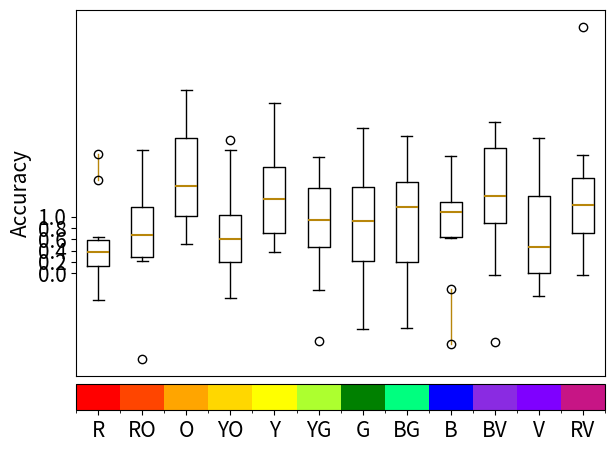

The matplotlib source for this figure: (Note: this script raises an exception after producing the figure.)
import numpy as np
import matplotlib
import matplotlib.pyplot as plt
import matplotlib.colors as mcolors
from matplotlib.cm import ScalarMappable


matplotlib.rc('font', **{'size': 15})

HEX_VALUES = ["ff0000", "ff4500", "ffa500", "ffd700", "ffff00", "adff2f", "008000", "00ff7f", "0000ff", "8a2be2",
              "7f00ff", "c71585"]

CONTRAST_VALUES = [1.050, 1.100, 1.200, 1.300, 1.500]
CONTRAST_NAMES = ['[1.001, 1.05)', '[1.05, 1.1)', '[1.1, 1.2)', '[1.2, 1.3)', '[1.3, 1.5)']


def visualize_hex_contrasts(hca_runs, save_path):
    hca_runs = np.array(hca_runs).transpose((1, 0, 2))
    markers = ['o', '^', 's', '+', '*']
    linestyles = ['-', '--', ':', '-.', (0, (3, 1, 1, 1, 1, 1))]
    colors = ['darkgoldenrod', 'green', 'firebrick', 'dodgerblue', 'purple']

    num_colors = len(HEX_VALUES)
    color_wheel = [mcolors.hex2color('#' + hex_val) for hex_val in HEX_VALUES]

    # Create a custom colormap using the color wheel
    cmap = mcolors.ListedColormap(color_wheel)
    bounds = np.arange(num_colors + 1)
    norm = mcolors.BoundaryNorm(bounds, cmap.N)

    # Plot each curve for different contrast levels
    for i, contrast_value in enumerate(CONTRAST_NAMES):
        # Create a figure and axis
        fig, ax = plt.subplots()

        flierprops = dict(marker=markers[i], linestyle=linestyles[i], color=colors[i])
        medianprops = dict(linewidth=1.5, color=colors[i])
        plt.boxplot(hca_runs[i], flierprops=flierprops, medianprops=medianprops)

        colorbar = ax.figure.colorbar(ScalarMappable(cmap=cmap, norm=norm), ax=ax, orientation='horizontal',
                fraction=0.1, pad=0.02)
        colorbar.set_ticks(np.arange(num_colors) + 0.5)
        colorbar.set_ticklabels(['R', 'RO', 'O', 'YO', 'Y', 'YG', 'G', 'BG', 'B', 'BV', 'V', 'RV'])
        plt.xticks([])
        plt.yticks([0.0, 0.2, 0.4, 0.6, 0.8, 1.0])
        plt.ylabel('Accuracy')

        box = ax.get_position()
        ax.set_position([box.x0, box.y0, box.width * 0.8, box.height])

        # plt.legend(title='Bg-Fg contrast diff.', loc='center left', bbox_to_anchor=(1, 0.5))
        plt.tight_layout()
        plt.savefig(save_path + '_' + str(i) + '.png', bbox_inches='tight')


if __name__ == '__main__':
    c1 = np.random.normal(size=(10, 12), loc=1, scale=1.00)
    c2 = np.random.normal(size=(10, 12), loc=4, scale=0.5)
    c3 = np.random.normal(size=(10, 12), loc=8, scale=1.75)
    c4 = np.random.normal(size=(10, 12), loc=15, scale=1.5)
    c5 = np.random.normal(size=(10, 12), loc=20, scale=0.75)
    data = np.array([c1, c2, c3, c4, c5]).transpose((1, 0, 2))
    visualize_hex_contrasts(data, 'assets/sample_hex_contrast_plot.png')
